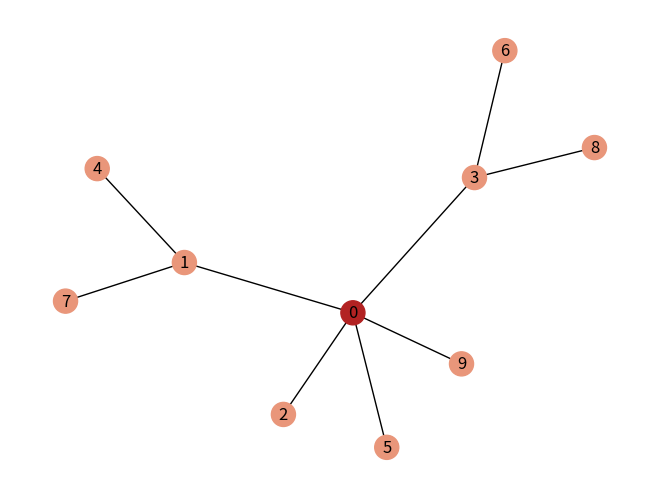

Source code (Python): (Note: this script raises an exception after producing the figure.)
import os
import csv
import sys
import math
import matplotlib
import collections
import numpy as np
import pandas as pd
import networkx as nx 
import matplotlib.pyplot as plt

###########################################################################################################
#generating a random tree
def random_tree (size):

	#0) Defina n, o número de vértices na árvore
	#size = int(input('size of the subtree: '))
	#print()
	global G
	global nodes
	#1) Inicialize um grafo com um vértice, com rótulo 1.
	G = nx.Graph()
	G.add_node(0)

	#2) Para i=1 até n-1 faça
	for i in range(0,size-1):
		#3)   Escolha um vértice v ao acaso, de forma uniforme entre [1, k]
		node = math.trunc(np.random.uniform(0,i+1))
		#print(node)
		#4)   Crie um novo vértice com rótulo k+1 e conecte no vértice v escolhido, aumentando o grafo
		G.add_node(i+1)
		G.add_edge(node,i+1)

	#generating a list of nodes
	nodes = nx.nodes(G)

	return G
	return nodes

###########################################################################################################
#finding the root
def find_root(G):
	global root

	#1) Escolha um vértice qualquer da árvore e chame de raiz.
	root = math.trunc(np.random.uniform(0,len(nodes)))
	#print('the initial root is: ', root)

	#2) Execute uma BFS a partir deste vértice para definir uma orientação (quem é pai de quem).
	#BFS
	bfs_result = list(nx.bfs_edges(G,root))

	#3) Inicie o processo de contagem do tamanho das subarvores, conforme o algoritmo que você já implementou (começando com as folhas e subindo).
	#parent's list
	parent = [0]*len(nodes)
	parent[root] = -1
	for i in bfs_result:
		parent[i[1]] = i[0]
			
	#child list
	child = [0]*len(nodes)

	for i in parent:
		if i >= 0: 
			child[i] = child[i] + 1 

	#leaf list
	leaf = [i for i, x in enumerate(child) if x == 0]

	#4) Pare o algoritmo de contagem ao encontrar um vértice cujo tamanho da subarvore enraizada nele (em relação ao vértice raiz escolhido no passo 1) 
	#seja maior ou igual a n/2, onde n é o número de vértices da árvore.

	#calculating the size of the subtree
	size = [0]*len(nodes)
	size[root] +=1

	while leaf != []:
		new_leaf = []
		for i in leaf:
			size[i] += 1
			size[parent[i]] = size[parent[i]] + size[i]
			child[parent[i]] -= 1
			half = math.trunc(len(nodes)/2)
			max_size = np.amax(size)
			if max_size >= half: 
				root = parent[i] 
				new_leaf = []
			if child[parent[i]] == 0:
				new_leaf.append(parent[i])
			if parent[i] == root:
				new_leaf = []

			leaf = new_leaf

	#5) Retorne o vértice acima, como sendo a raiz da epidemia.
	#print('the root that has as the size of the tree the half of the vertices is', root)

	return root
###########################################################################################################
def only_unique(all_roots):
    l = []
    for i in all_roots:
        if i not in l:
            l.append(i)
    l.sort()
    return l

###########################################################################################################
if __name__=='__main__':
	n = 10
	size = 10 #demora 3' 15"
	#size = 1000 #demora 2h
	all_roots = [-1]*n #root of every iteration  
	repeat = [0]*size #how many time the same root apears in the simulation
	frequency = [0]*size #repeat / n
	log_frequency = [0]*size
	freq = [0]*size

	for i in range(0,n):
		G = random_tree(size)
		root = find_root(G)
		freq[root] += 1 		
		all_roots[i] = root
		uniques = only_unique(all_roots)
		color_map = []
		for node in G:
		    if node == root:
		        color_map.append('firebrick')
		    else: color_map.append('darksalmon')      
		nx.draw(G,node_color = color_map,with_labels = True)
		#create new directory
		#output_dir = "C:/Users/dani_/OneDrive/Área de Trabalho/tese/script_python/teste_100"
		#output_dir = "C:/Users/dani_/OneDrive/Área de Trabalho/tese/script_python/teste_1000"
		output_dir = "C:/Users/dani_/OneDrive/Área de Trabalho/tese/script_python"
		plt.savefig(output_dir+'/fig'+str(i)+'.png')
		plt.close()


	for j in range(0,size):
		frequency[j] = freq[j]/n


	for k in range(0,size):
		if frequency[k] == 0:
			log_frequency[k] = 0
		else:	
			log_frequency[k] = math.log10(frequency[k])

	#plots
	plt.plot(frequency)
	plt.xlabel('nodes')
	plt.ylabel('frequency')
	#output_dir = "C:/Users/dani_/OneDrive/Área de Trabalho/tese/script_python/teste_100"
	#output_dir = "C:/Users/dani_/OneDrive/Área de Trabalho/tese/script_python/teste_1000"
	plt.savefig(output_dir+'/frequency'+'.png')
	plt.close()

	plt.plot(log_frequency)
	plt.xlabel('nodes')
	plt.ylabel('log-frequency')
	plt.savefig(output_dir+'/log_frequency'+'.png')
	
